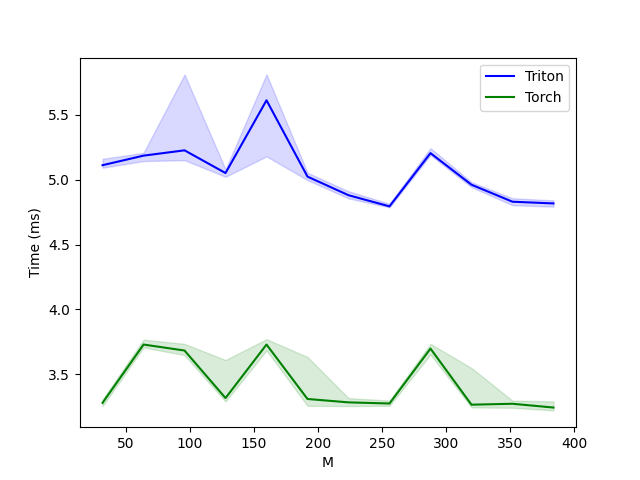

Source data for this figure (header and first rows):
M, Triton, Torch
32, 5.112, 3.279
64, 5.186, 3.728
96, 5.226, 3.682
128, 5.051, 3.316
160, 5.613, 3.728
192, 5.024, 3.309
224, 4.88, 3.282
256, 4.794, 3.274
288, 5.205, 3.697
320, 4.961, 3.265
352, 4.83, 3.272
384, 4.817, 3.242
